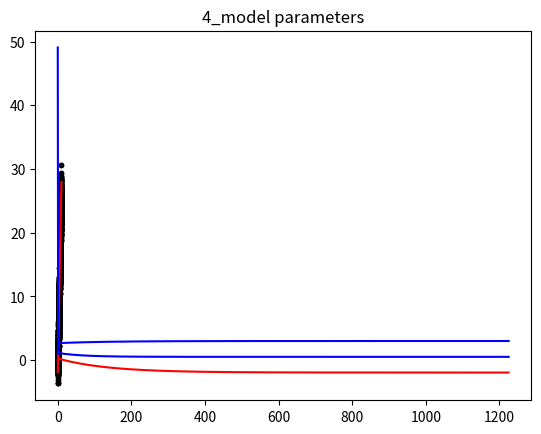

Write the Python code that produced this figure.
import numpy as np
import matplotlib.pylab as plt

def linear_function(x_s, a, b):
    y_s = []
    for i in range(len(x_s)):
        y = a*x_s[i] + b
        y_s.append(y)
    return y_s

def random_generation(x_range, a, b):
    ret = []
    n = np.random.randn(len(x_range))
    for i in range(len(x_range)):
        y = a* x_range[i] + b + n[i]
        ret.append(y)
    return ret

def linear_model(theta0, theta1, x):
    return theta0 + theta1 * x

def object_function(theta0, theta1, x_range, datas):
    ret = 0
    for i in range(len(x_range)):
        ret += (linear_model(theta0, theta1, x_range[i]) - datas[i])**2
    ret /= 2*(len(x_range))
    print(ret)
    return ret

def gradient_descent(theta0, theta1, x_s, y_s, learning_rate = 0.03):
    update_theta0 = 0
    for i in range(len(x_s)):
        update_theta0 += (linear_model(theta0, theta1, x_s[i]) - y_s[i])/len(x_s)

    update_theta1 = 0
    for i in range(len(x_s)):
        update_theta1 += ((linear_model(theta0, theta1, x_s[i]) - y_s[i]) * x_s[i])/len(x_s)

    theta0_new = theta0 - learning_rate * update_theta0
    theta1_new = theta1 - learning_rate * update_theta1

    return theta0_new, theta1_new

def convergence(theta0, theta1, t, convergence_rate = 0.000001):
    if theta0[t-1]==0 or theta1[t-1]==0:
        return False
    if np.abs((theta0[t]-theta0[t-1])/theta0[t-1]) < convergence_rate:
        if np.abs((theta1[t]-theta1[t-1])/theta1[t-1]) < convergence_rate:
            return True
    return False

def show_result():
    plt.title("1_input_data")
    plt.plot(x_range, datas, 'k.')
    plt.plot(x_range, linear_function(x_range, a=a, b=b), 'b')
    plt.show()

    plt.title("2_output_results")
    plt.plot(x_range, datas, 'k.')
    plt.plot(x_range, linear_function(x_range, theta1[min_t], theta0[min_t]), 'r')
    plt.show()

    plt.title("3_energy values")
    plt.plot(energy, 'b')
    plt.show()

    plt.title("4_model parameters")
    plt.plot(theta0, 'r')
    plt.plot(theta1, 'b')
    plt.show()

a=3
b=-2
m = 1000
x_range = [0.01*i for i in range(m)]
datas = random_generation(x_range, a=a, b=b)

t=0
theta0 = [0]
theta1 = [1]
energy = []
energy.append(object_function(theta0[t],theta1[t],x_range,datas))

while True:
    theta0_new, theta1_new = gradient_descent(theta0[t], theta1[t], x_range, datas)
    theta0.append(theta0_new)
    theta1.append(theta1_new)
    t += 1
    energy.append(object_function(theta0[t],theta1[t],x_range,datas))
    if convergence(theta0, theta1,t):
        break

min_t = energy.index(min(energy))
print("t:",min_t,"  theta0:",theta0[min_t],"  theta1:",theta1[min_t])
show_result()

